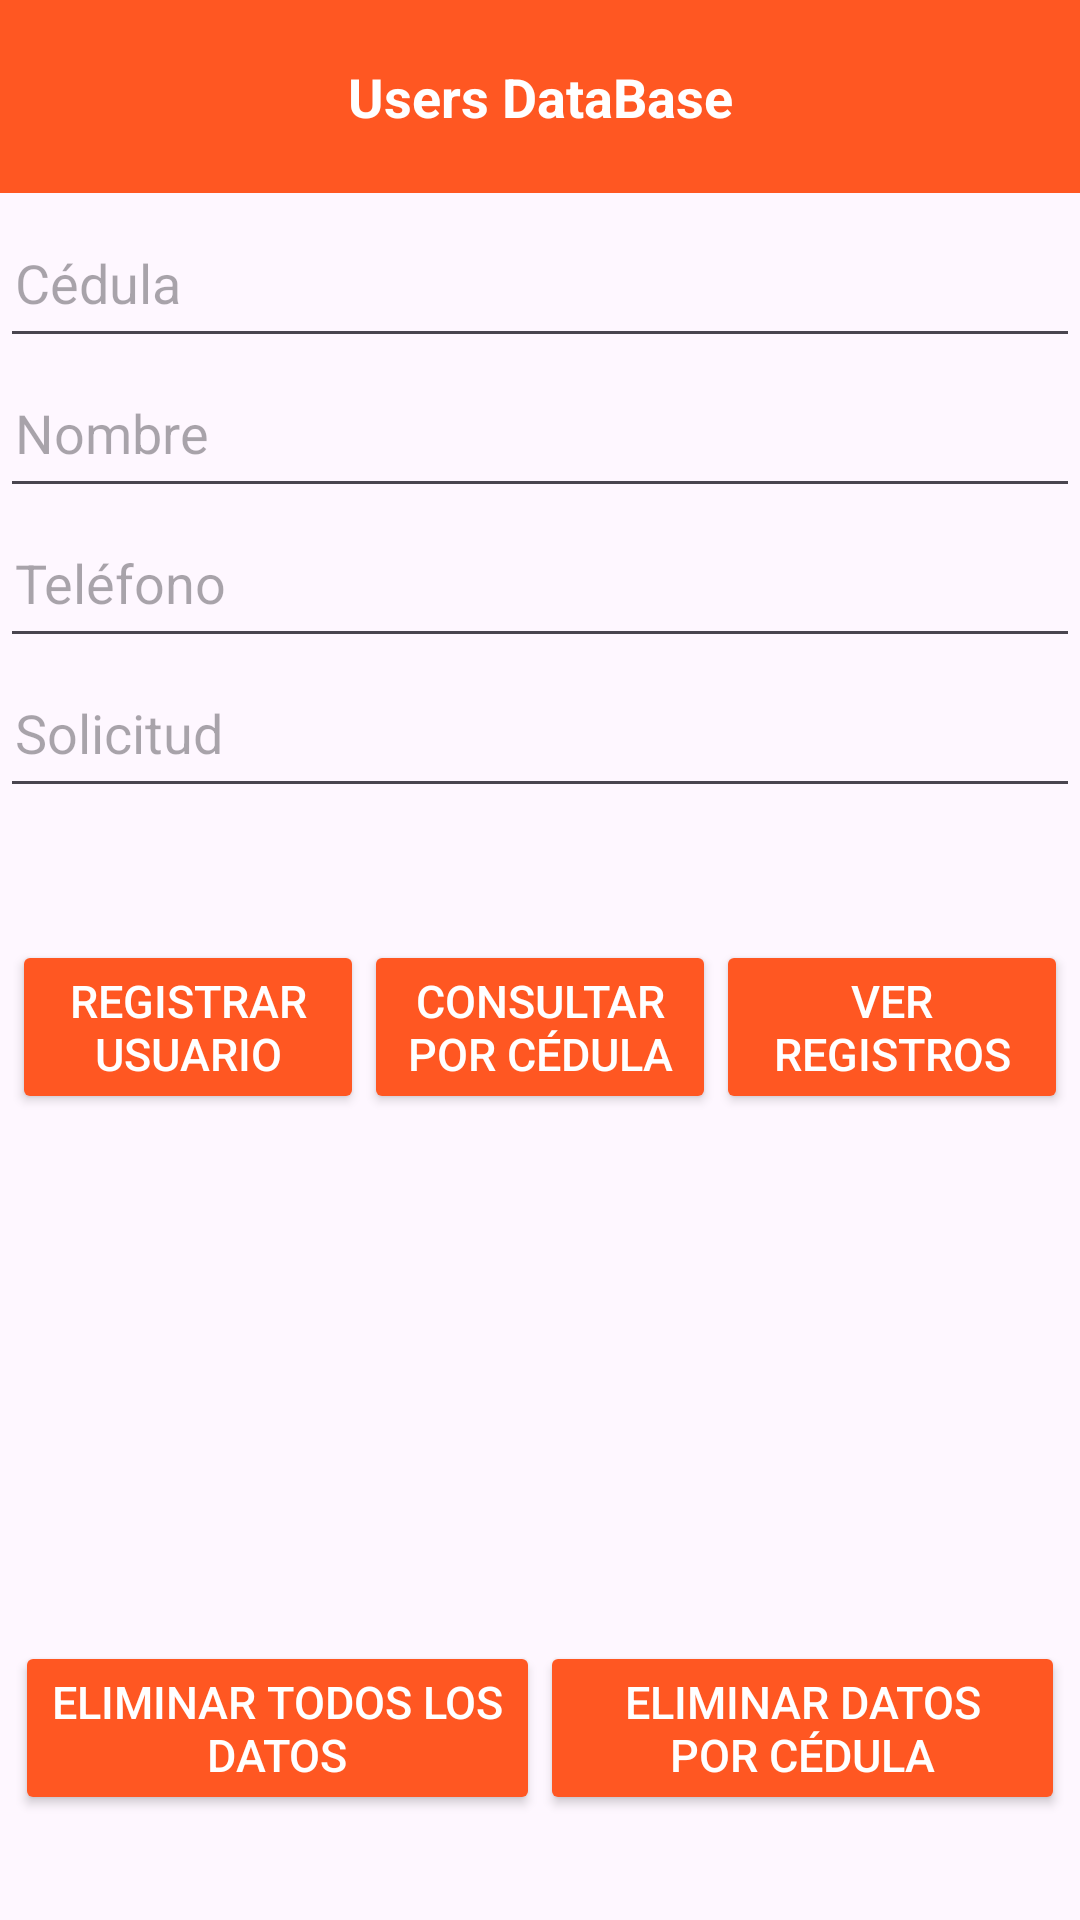

Reconstruct the res/layout file that produces this screen, plus the resources it refers to.
<!-- AndroidManifest.xml: application theme App4BD -->
<!-- res/layout/activity_main.xml -->
<?xml version="1.0" encoding="utf-8"?>
<LinearLayout xmlns:android="http://schemas.android.com/apk/res/android"
    android:layout_width="match_parent"
    android:layout_height="match_parent"
    android:orientation="vertical">

    <TextView
        android:id="@+id/headerTextView"
        android:layout_width="match_parent"
        android:layout_height="wrap_content"
        android:background="#FF5722"
        android:padding="20dp"
        android:text="Users DataBase"
        android:textColor="@android:color/white"
        android:textSize="18sp"
        android:textAlignment="center"
        android:textStyle="bold" />

    <EditText
        android:id="@+id/cedulaEditText"
        android:layout_width="match_parent"
        android:layout_height="50dp"
        android:padding="5dp"
        android:layout_marginTop="5dp"
        android:hint="Cédula"/>

    <EditText
        android:id="@+id/nombreEditText"
        android:layout_width="match_parent"
        android:layout_height="50dp"
        android:padding="5dp"
        android:hint="Nombre"/>

    <EditText
        android:id="@+id/telefonoEditText"
        android:layout_width="match_parent"
        android:layout_height="50dp"
        android:padding="5dp"
        android:hint="Teléfono"/>

    <EditText
        android:id="@+id/solicitudEditText"
        android:layout_width="match_parent"
        android:layout_height="50dp"
        android:hint="Solicitud"
        android:padding="5dp"
        android:layout_marginBottom="40dp"/>

    <LinearLayout
        android:layout_width="match_parent"
        android:layout_height="wrap_content"
        android:orientation="horizontal"
        android:weightSum="3"
        android:padding="4dp">

    <Button
        android:id="@+id/registrarButton"
        android:layout_width="0dp"
        android:layout_height="wrap_content"
        android:layout_weight="1"
        android:backgroundTint="#FF5722"
        android:textColor="@android:color/white"
        android:text="Registrar usuario"
        android:textSize="15sp"
        android:layout_gravity="center"/>

    <Button
        android:id="@+id/consultarButton"
        android:layout_width="0dp"
        android:layout_height="wrap_content"
        android:layout_weight="1"
        android:backgroundTint="#FF5722"
        android:textColor="@android:color/white"
        android:text="Consultar por cédula"
        android:textSize="15sp"
        android:layout_gravity="center"/>

    <Button
        android:id="@+id/verTodosButton"
        android:layout_width="0dp"
        android:layout_height="wrap_content"
        android:layout_weight="1"
        android:backgroundTint="#FF5722"
        android:textColor="@android:color/white"
        android:text="Ver registros"
        android:textSize="15sp"
        android:layout_gravity="center"/>

    </LinearLayout>

    <LinearLayout
        android:id="@+id/espacio"
        android:layout_width="match_parent"
        android:layout_height="0dp"
        android:layout_weight="1"
        android:orientation="vertical"
        android:gravity="center_horizontal"
        android:layout_marginTop="20dp"
        android:layout_marginBottom="30dp">

    <ImageView
        android:id="@+id/imageViewLogo"
        android:layout_width="60dp"
        android:layout_height="60dp"
        android:layout_marginTop="10dp"
        android:layout_marginEnd="155dp"
        android:src="@drawable/bd_logo" />

    <TextView
        android:id="@+id/resultTextView"
        android:layout_width="wrap_content"
        android:layout_height="wrap_content"
        android:textSize="25sp"
        android:textStyle="bold"
        android:visibility="gone" />

    </LinearLayout>

    <LinearLayout
        android:layout_width="match_parent"
        android:layout_height="wrap_content"
        android:orientation="horizontal"
        android:weightSum="2"
        android:layout_below="@id/espacio"
        android:layout_marginBottom="30dp"
        android:padding="5dp">

        <Button
        android:id="@+id/btnEliminarTodos"
        android:layout_width="0dp"
        android:layout_height="wrap_content"
        android:layout_weight="1"
        android:backgroundTint="#FF5722"
        android:textColor="@android:color/white"
        android:text="Eliminar todos los datos"
        android:textSize="15sp"
        android:layout_gravity="center"/>

    <Button
        android:id="@+id/botonBorrarPorCedula"
        android:layout_width="0dp"
        android:layout_height="wrap_content"
        android:layout_weight="1"
        android:backgroundTint="#FF5722"
        android:textColor="@android:color/white"
        android:text="Eliminar datos por cédula"
        android:textSize="15sp"
        android:layout_gravity="center" />

    </LinearLayout>

</LinearLayout>
<!-- resources referenced by this layout -->
<resources>
  <style name="App4BD" parent="Theme.App4_bd">
          <item name="colorPrimary">@color/naranja</item>
          <item name="colorPrimaryDark">#0343FF</item>
          <item name="colorAccent">#0239DA</item>
      </style>
  <style name="Theme.App4_bd" parent="Base.Theme.App4_bd" />
  <color name="naranja">#FF5722</color>
  <style name="Base.Theme.App4_bd" parent="Theme.Material3.DayNight.NoActionBar">
          
          
      </style>
</resources>
